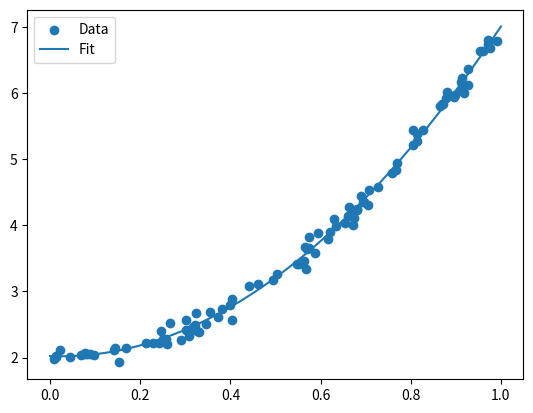

Write the Python code that produced this figure.
import numpy as np
from numpy.linalg import inv
import matplotlib.pyplot as plt

x = np.random.rand(100)
y = 2.0+5*x*x+0.1*np.random.randn(100)

beta0 = np.ones(len(x))
beta1 = x
beta2 = x*x

M = np.array([beta0, beta1, beta2]).transpose()

weights = np.dot(np.dot(inv(np.dot(np.transpose(M), M)), np.transpose(M)), y)

long_x = np.linspace(0,1, int(1e3))
fit = weights[0] + weights[1]*long_x + weights[2]*long_x**2

print(weights)

plt.figure()
plt.scatter(x,y)
plt.plot(long_x,fit)
plt.legend(['Data', 'Fit'])
plt.show()